Run: headless pygame with SDL's dummy video driver; simulated clock (each Clock.tick advances the game by its frame time, no real sleeping); random seed 0; keys injected as events and as key.get_pressed() state; no mouse input.
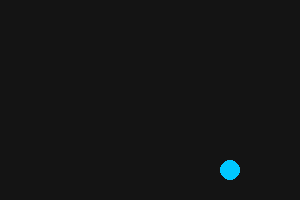
Frame 1 of 4 · flips 1–60 · no input
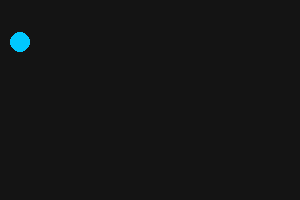
Frame 2 of 4 · flips 61–180 · tapped SPACE, RETURN · held RIGHT (→), D
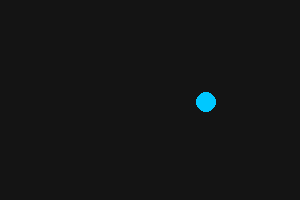
Frame 3 of 4 · flips 181–300 · held DOWN (↓), S
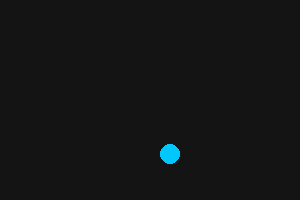
Frame 4 of 4 · flips 301–420 · held LEFT (←), A, UP (↑), W

The pygame program that drew these frames:

import pygame

pygame.init()
screen = pygame.display.set_mode((300, 200))
pygame.display.set_caption("Odraz")
clock = pygame.time.Clock()

x, y = 50, 50                                          # poloha středu míče
vx, vy = 3, 2                                          # rychlost (body za snímek)
polomer = 10

running = True
while running:
    for udalost in pygame.event.get():
        if udalost.type == pygame.QUIT:
            running = False
    x += vx
    y += vy
    if x - polomer < 0 or x + polomer > 300:           # narazil na levou nebo pravou stěnu
        vx = -vx                                       # obrátí se vodorovný směr
    if y - polomer < 0 or y + polomer > 200:           # narazil na horní nebo dolní stěnu
        vy = -vy
    screen.fill((20, 20, 20))
    pygame.draw.circle(screen, (0, 200, 255), (x, y), polomer)
    pygame.display.flip()
    clock.tick(60)

pygame.quit()
